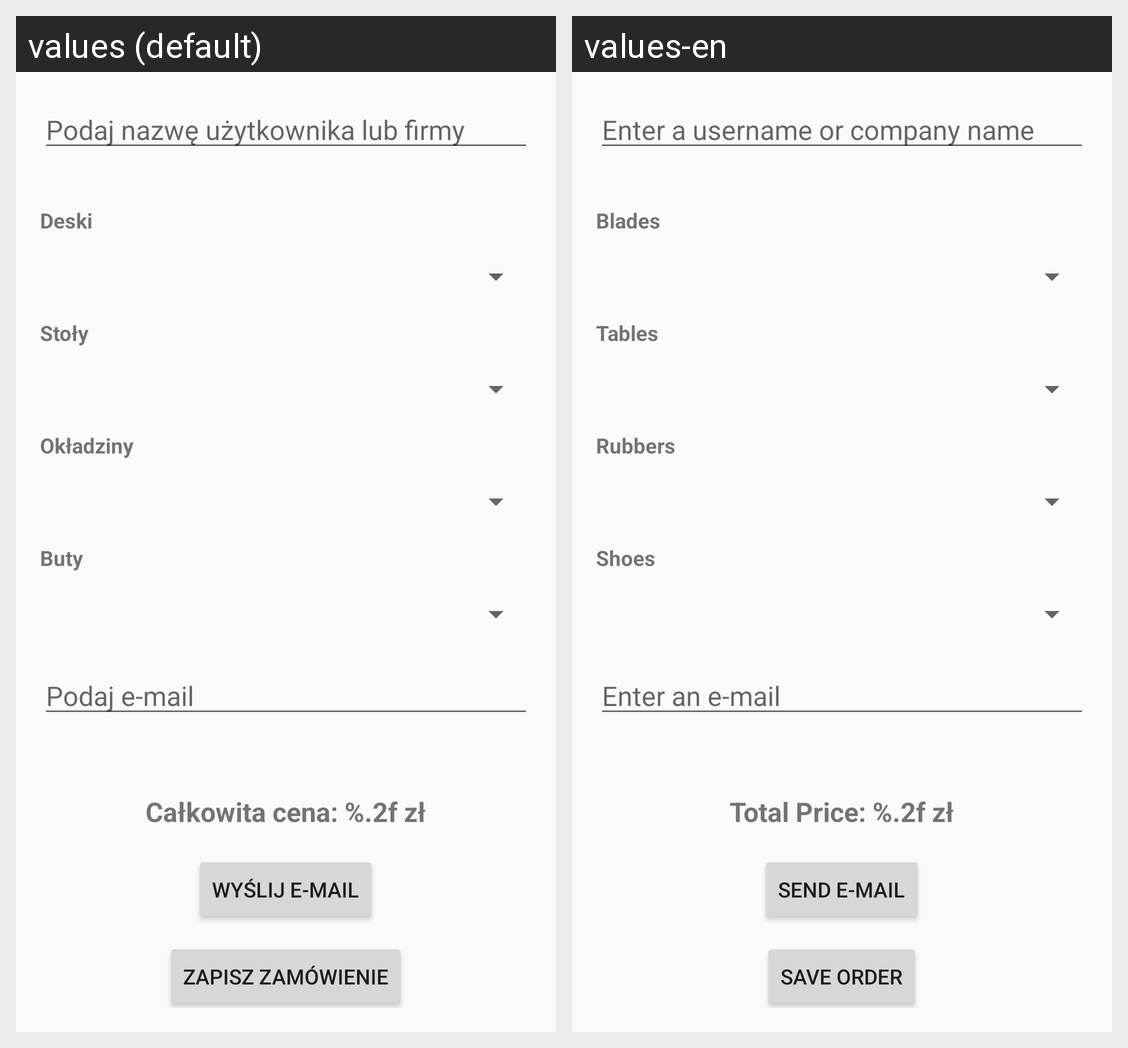

The same Android screen rendered under two of its app's locales, left to right. List the strings drawn on it with the default value and each locale's translation.
Android screen res/layout/activity_home.xml rendered under 2 locales, left to right: values (default), values-en. Device: Nexus 5 (rendered at 1080×1920; each locale shown at half size, 540×960, under a caption strip naming it); theme Theme.AppCompat.DayNight.DarkActionBar.
Strings drawn on this screen, with the default value and each locale's value (text and hints the layout hard-codes, and strings that could not be matched under every locale, appear in the picture but are not listed):

enter_username
  values: Podaj nazwę użytkownika lub firmy
  values-en: Enter a username or company name

spinner_blades
  values: Deski
  values-en: Blades

spinner_tables
  values: Stoły
  values-en: Tables

spinner_rubbers
  values: Okładziny
  values-en: Rubbers

spinner_shoes
  values: Buty
  values-en: Shoes

email_hint
  values: Podaj e-mail
  values-en: Enter an e-mail

total_price
  values: Całkowita cena: %.2f zł
  values-en: Total Price: %.2f zł

button_send_email
  values: Wyślij e-mail
  values-en: Send e-mail

button_save_order
  values: Zapisz zamówienie
  values-en: Save Order
